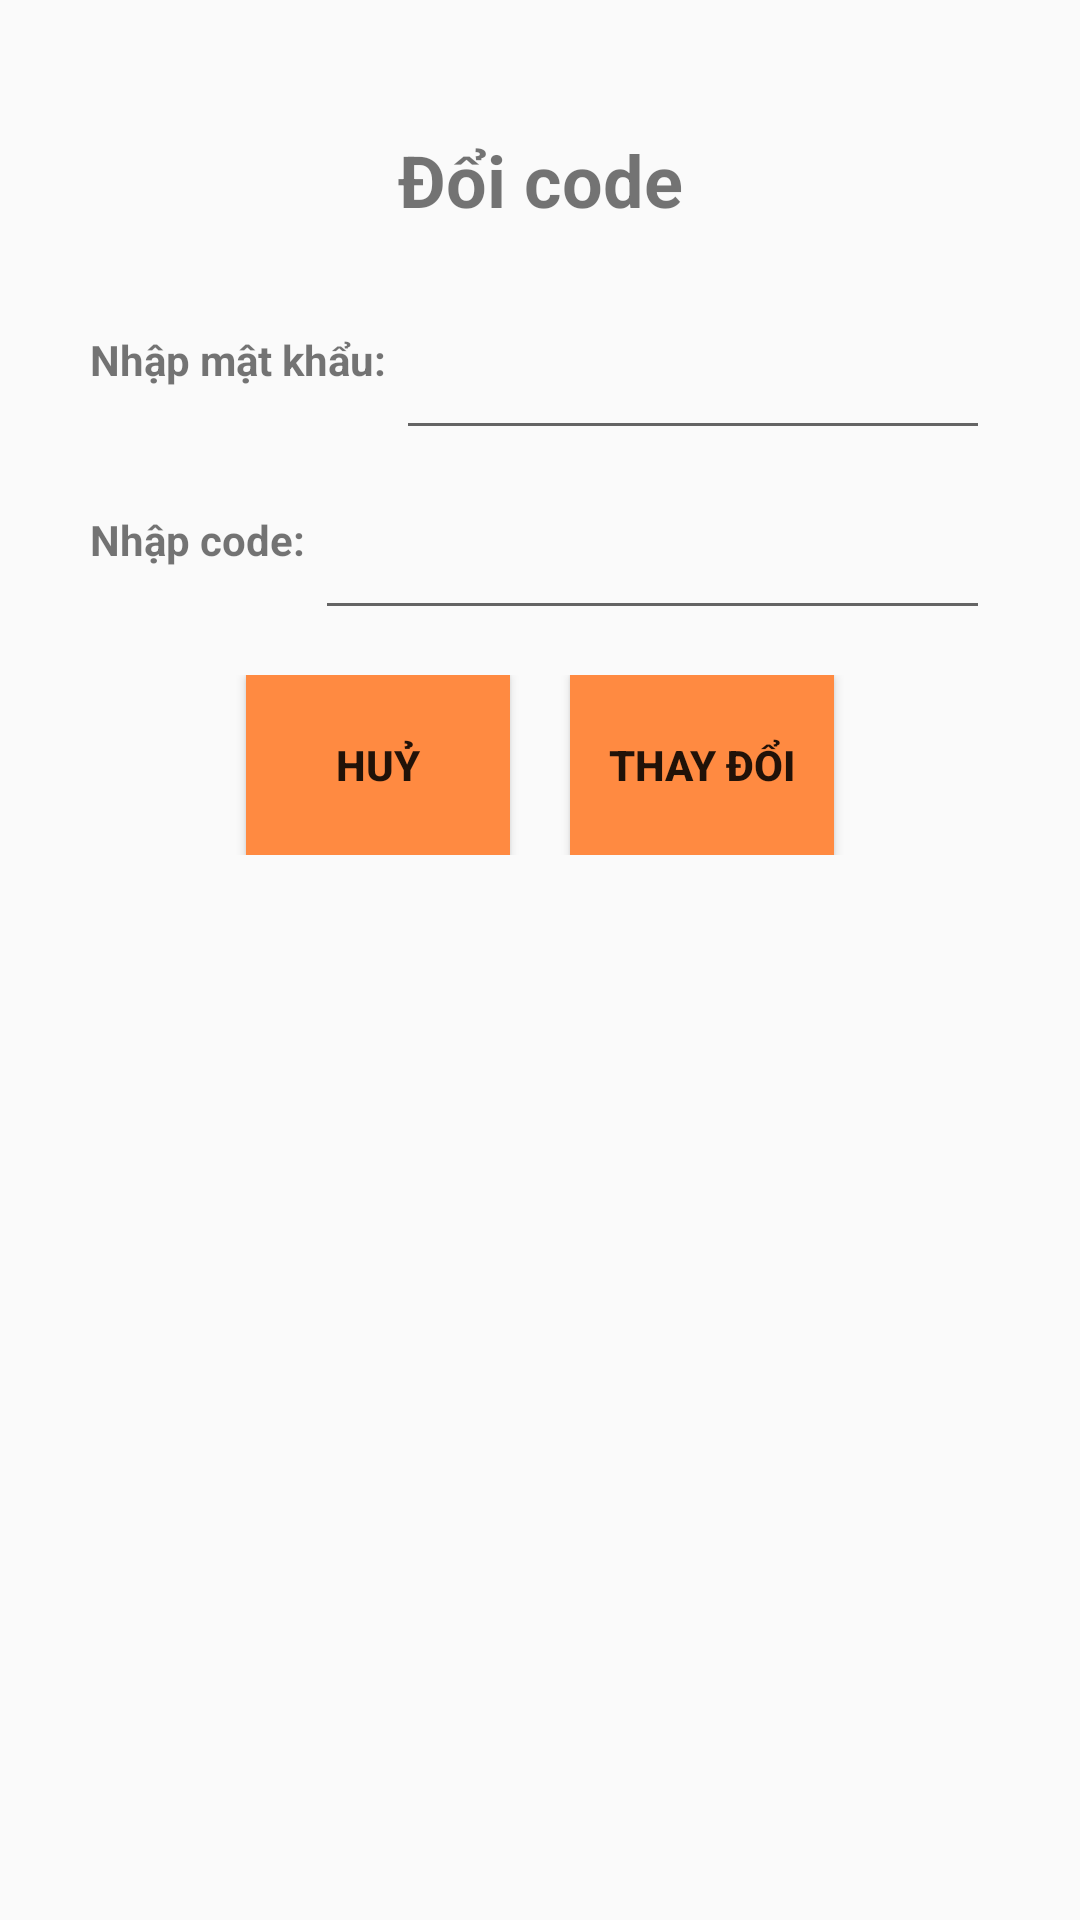

Layout XML and referenced resources for this Android screen:
<!-- AndroidManifest.xml: application theme AppTheme -->
<!-- res/layout/dialog_doi_code.xml -->
<?xml version="1.0" encoding="utf-8"?>
<LinearLayout
    xmlns:android="http://schemas.android.com/apk/res/android"
    android:layout_width="300dp"
    android:layout_height="match_parent"
    android:layout_gravity="center"
    android:orientation="vertical"
    android:padding="30dp"
    android:layout_margin="10dp">
    <TextView
        android:layout_width="match_parent"
        android:layout_height="60dp"
        android:gravity="center"
        android:textStyle="bold"
        android:textSize="24sp"
        android:text="Đổi code"/>
    <LinearLayout
        android:layout_width="match_parent"
        android:layout_height="60dp">
        <TextView
            android:gravity="center"
            android:textStyle="bold"
            android:layout_width="wrap_content"
            android:text="Nhập mật khẩu: "
            android:layout_height="match_parent" />
        <EditText
            android:id="@+id/edt_mat_khau_dialog"
            android:inputType="textPassword"
            android:layout_width="match_parent"
            android:layout_height="match_parent" />
    </LinearLayout>
    <LinearLayout
        android:layout_width="match_parent"
        android:layout_height="60dp">
        <TextView
            android:gravity="center"
            android:textStyle="bold"
            android:layout_width="wrap_content"
            android:text="Nhập code: "
            android:layout_height="match_parent" />
        <EditText
            android:id="@+id/edt_code_dialog"
            android:inputType="number"
            android:layout_width="match_parent"
            android:layout_height="match_parent" />
    </LinearLayout>
    <LinearLayout
        android:layout_width="match_parent"
        android:layout_height="60dp"
        android:gravity="center"
        android:layout_marginTop="15dp">
        <Button
            android:id="@+id/btn_huy_dialog"
            android:text="Huỷ"
            android:textStyle="bold"
            android:layout_marginRight="20dp"
            android:background="@color/orange_bright"
            android:layout_width="wrap_content"
            android:layout_height="match_parent" />
        <Button
            android:id="@+id/btn_dong_y_dialog"
            android:text="Thay đổi"
            android:textStyle="bold"
            android:background="@color/orange_bright"
            android:layout_width="wrap_content"
            android:layout_height="match_parent" />
    </LinearLayout>


</LinearLayout>
<!-- resources referenced by this layout -->
<resources>
  <color name="orange_bright">#ff8a41</color>
  <style name="AppTheme" parent="Theme.AppCompat.Light.DarkActionBar">
          
          <item name="colorPrimary">@color/bgBtn</item>
          <item name="colorPrimaryDark">@color/bgBtn</item>
          <item name="colorAccent">@color/bgPanel</item>
      </style>
  <color name="bgBtn">#053151</color>
  <color name="bgPanel">#e1e7ec</color>
</resources>
